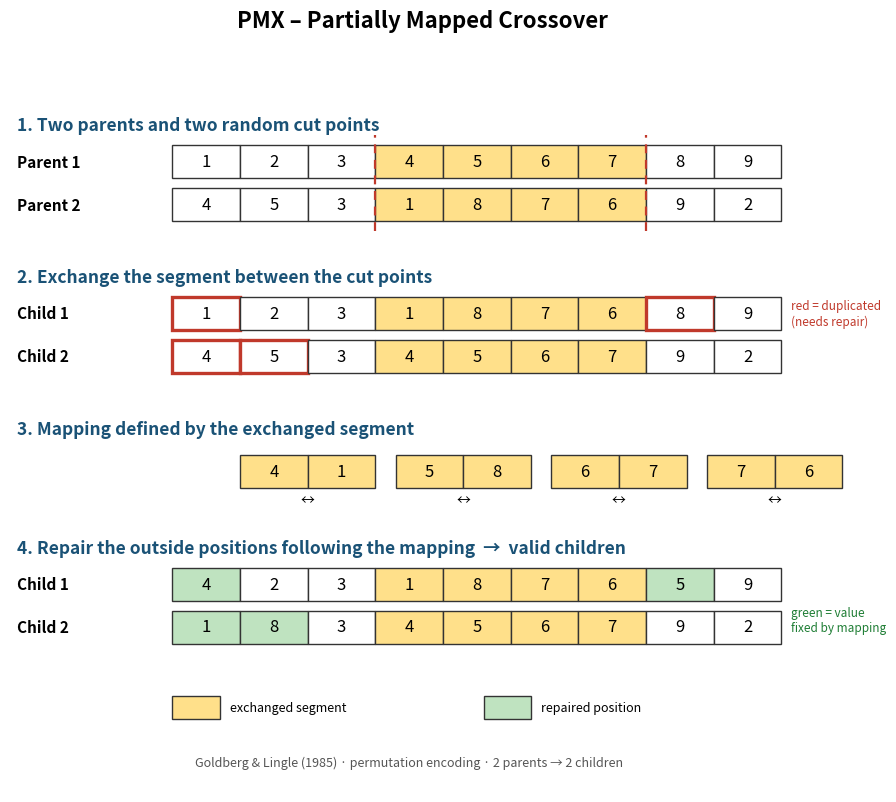

Write Python code to recreate this figure. (Note: this script raises an exception after producing the figure.)
"""Generate a diagram illustrating PMX (Partially Mapped Crossover).

The worked example replicates exactly the algorithm in
jmetal-core .../operator/crossover/impl/PMXCrossover.java (doCrossover):
 1. choose two cutting points,
 2. exchange the segment between them,
 3. build the value mapping defined by the exchanged segment,
 4. repair the positions outside the segment following the mapping chains.
"""
import matplotlib
matplotlib.use("Agg")
import matplotlib.pyplot as plt
from matplotlib.patches import FancyArrowPatch

# --- PMX implementation faithful to PMXCrossover.doCrossover (dict-based mapping) ---
def pmx(p0, p1, cp1, cp2):
    n = len(p0)
    o0, o1 = list(p0), list(p1)
    rep1, rep2 = {}, {}
    for i in range(cp1, cp2 + 1):
        o0[i] = p1[i]
        o1[i] = p0[i]
        rep1[p1[i]] = p0[i]
        rep2[p0[i]] = p1[i]
    for i in range(n):
        if cp1 <= i <= cp2:
            continue
        n1 = p0[i]
        while n1 in rep1:
            n1 = rep1[n1]
        n2 = p1[i]
        while n2 in rep2:
            n2 = rep2[n2]
        o0[i] = n1
        o1[i] = n2
    return o0, o1

P1 = [1, 2, 3, 4, 5, 6, 7, 8, 9]
P2 = [4, 5, 3, 1, 8, 7, 6, 9, 2]
CP1, CP2 = 3, 6                       # 0-based, inclusive segment
C1, C2 = pmx(P1, P2, CP1, CP2)
assert sorted(C1) == P1 and sorted(C2) == P1, "offspring must be permutations"

# offspring right after the segment swap (before repair) -> shows the conflicts
def swapped(parent, donor):
    s = list(parent)
    for i in range(CP1, CP2 + 1):
        s[i] = donor[i]
    return s
S1 = swapped(P1, P2)   # child1 pre-repair
S2 = swapped(P2, P1)   # child2 pre-repair

# --- drawing helpers ---
CELL = 1.0
SEG_COLOR = "#ffe08a"
REPAIR_COLOR = "#bfe3c0"
CONFLICT_EDGE = "#c0392b"
PLAIN = "#ffffff"

fig, ax = plt.subplots(figsize=(11, 9))
ax.set_xlim(-2.4, len(P1) + 1.2)
ax.set_ylim(0, 21)
ax.axis("off")

def row(y, values, label, seg=True, face=None, repaired=None, conflict=None):
    """Draw one chromosome row at height y."""
    ax.text(-2.3, y + CELL / 2, label, ha="left", va="center", fontsize=11, fontweight="bold")
    for i, v in enumerate(values):
        if face is not None:
            color = face[i]
        elif seg and CP1 <= i <= CP2:
            color = SEG_COLOR
        else:
            color = PLAIN
        edge = CONFLICT_EDGE if (conflict and i in conflict) else "#333333"
        lw = 2.4 if (conflict and i in conflict) else 1.0
        ax.add_patch(plt.Rectangle((i, y), CELL, CELL, facecolor=color,
                                   edgecolor=edge, linewidth=lw))
        ax.text(i + CELL / 2, y + CELL / 2, str(v), ha="center", va="center", fontsize=12)

def cut_markers(y_lo, y_hi):
    for x in (CP1, CP2 + 1):
        ax.plot([x, x], [y_lo, y_hi], color=CONFLICT_EDGE, lw=1.6, ls=(0, (4, 3)))

def title(y, txt):
    ax.text(-2.3, y, txt, ha="left", va="center", fontsize=12.5,
            fontweight="bold", color="#1a5276")

# ---------- Step 1: parents + cut points ----------
title(20.2, "1. Two parents and two random cut points")
row(18.6, P1, "Parent 1")
row(17.3, P2, "Parent 2")
cut_markers(17.0, 19.9)

# ---------- Step 2: swap the segment ----------
title(15.6, "2. Exchange the segment between the cut points")
# child1 pre-repair: segment from P2 (highlighted), rest copied from P1
face1 = [SEG_COLOR if CP1 <= i <= CP2 else PLAIN for i in range(len(P1))]
# mark conflicts (values outside segment that duplicate a segment value)
seg_vals1 = set(S1[CP1:CP2 + 1])
conf1 = {i for i in range(len(S1)) if not (CP1 <= i <= CP2) and S1[i] in seg_vals1}
row(14.0, S1, "Child 1", face=face1, conflict=conf1)
seg_vals2 = set(S2[CP1:CP2 + 1])
conf2 = {i for i in range(len(S2)) if not (CP1 <= i <= CP2) and S2[i] in seg_vals2}
face2 = [SEG_COLOR if CP1 <= i <= CP2 else PLAIN for i in range(len(P2))]
row(12.7, S2, "Child 2", face=face2, conflict=conf2)
ax.text(len(P1) + 0.15, 14.5, "red = duplicated\n(needs repair)", fontsize=8.5,
        color=CONFLICT_EDGE, va="center")

# ---------- Step 3: mapping ----------
title(11.0, "3. Mapping defined by the exchanged segment")
mx = 1.0
for i in range(CP1, CP2 + 1):
    a, b = P1[i], P2[i]
    x = mx + (i - CP1) * 2.3
    ax.add_patch(plt.Rectangle((x, 9.2), CELL, CELL, facecolor=SEG_COLOR, edgecolor="#333"))
    ax.text(x + 0.5, 9.7, str(a), ha="center", va="center", fontsize=12)
    ax.add_patch(plt.Rectangle((x + 1.0, 9.2), CELL, CELL, facecolor=SEG_COLOR, edgecolor="#333"))
    ax.text(x + 1.5, 9.7, str(b), ha="center", va="center", fontsize=12)
    ax.annotate("", xy=(x + 1.0, 9.7), xytext=(x + 1.0, 9.7),
                arrowprops=dict(arrowstyle="<->", color="#333"))
    ax.text(x + 1.0, 8.85, "↔", ha="center", va="center", fontsize=10)

# ---------- Step 4: repaired children ----------
title(7.4, "4. Repair the outside positions following the mapping  →  valid children")
rep_face1 = [REPAIR_COLOR if (not (CP1 <= i <= CP2) and C1[i] != P1[i]) else
             (SEG_COLOR if CP1 <= i <= CP2 else PLAIN) for i in range(len(C1))]
row(5.8, C1, "Child 1", face=rep_face1)
rep_face2 = [REPAIR_COLOR if (not (CP1 <= i <= CP2) and C2[i] != P2[i]) else
             (SEG_COLOR if CP1 <= i <= CP2 else PLAIN) for i in range(len(C2))]
row(4.5, C2, "Child 2", face=rep_face2)
ax.text(len(P1) + 0.15, 5.2, "green = value\nfixed by mapping", fontsize=8.5,
        color="#1e7d34", va="center")

# legend
ax.add_patch(plt.Rectangle((0, 2.2), 0.7, 0.7, facecolor=SEG_COLOR, edgecolor="#333"))
ax.text(0.85, 2.55, "exchanged segment", fontsize=9, va="center")
ax.add_patch(plt.Rectangle((4.6, 2.2), 0.7, 0.7, facecolor=REPAIR_COLOR, edgecolor="#333"))
ax.text(5.45, 2.55, "repaired position", fontsize=9, va="center")

fig.suptitle("PMX – Partially Mapped Crossover", fontsize=16, fontweight="bold", y=0.98)
ax.text(len(P1) / 2 - 1.0, 0.8,
        "Goldberg & Lingle (1985) · permutation encoding · 2 parents → 2 children",
        ha="center", fontsize=9, color="#555")

import os
out = os.path.join(os.path.dirname(__file__), os.pardir,
                   "docs", "resources", "figures", "pmx_crossover.png")
fig.savefig(out, dpi=150, bbox_inches="tight")
print("saved:", out)
print("Parent1 :", P1)
print("Parent2 :", P2)
print("cut pts : indices", CP1, "..", CP2)
print("Child1  :", C1)
print("Child2  :", C2)
